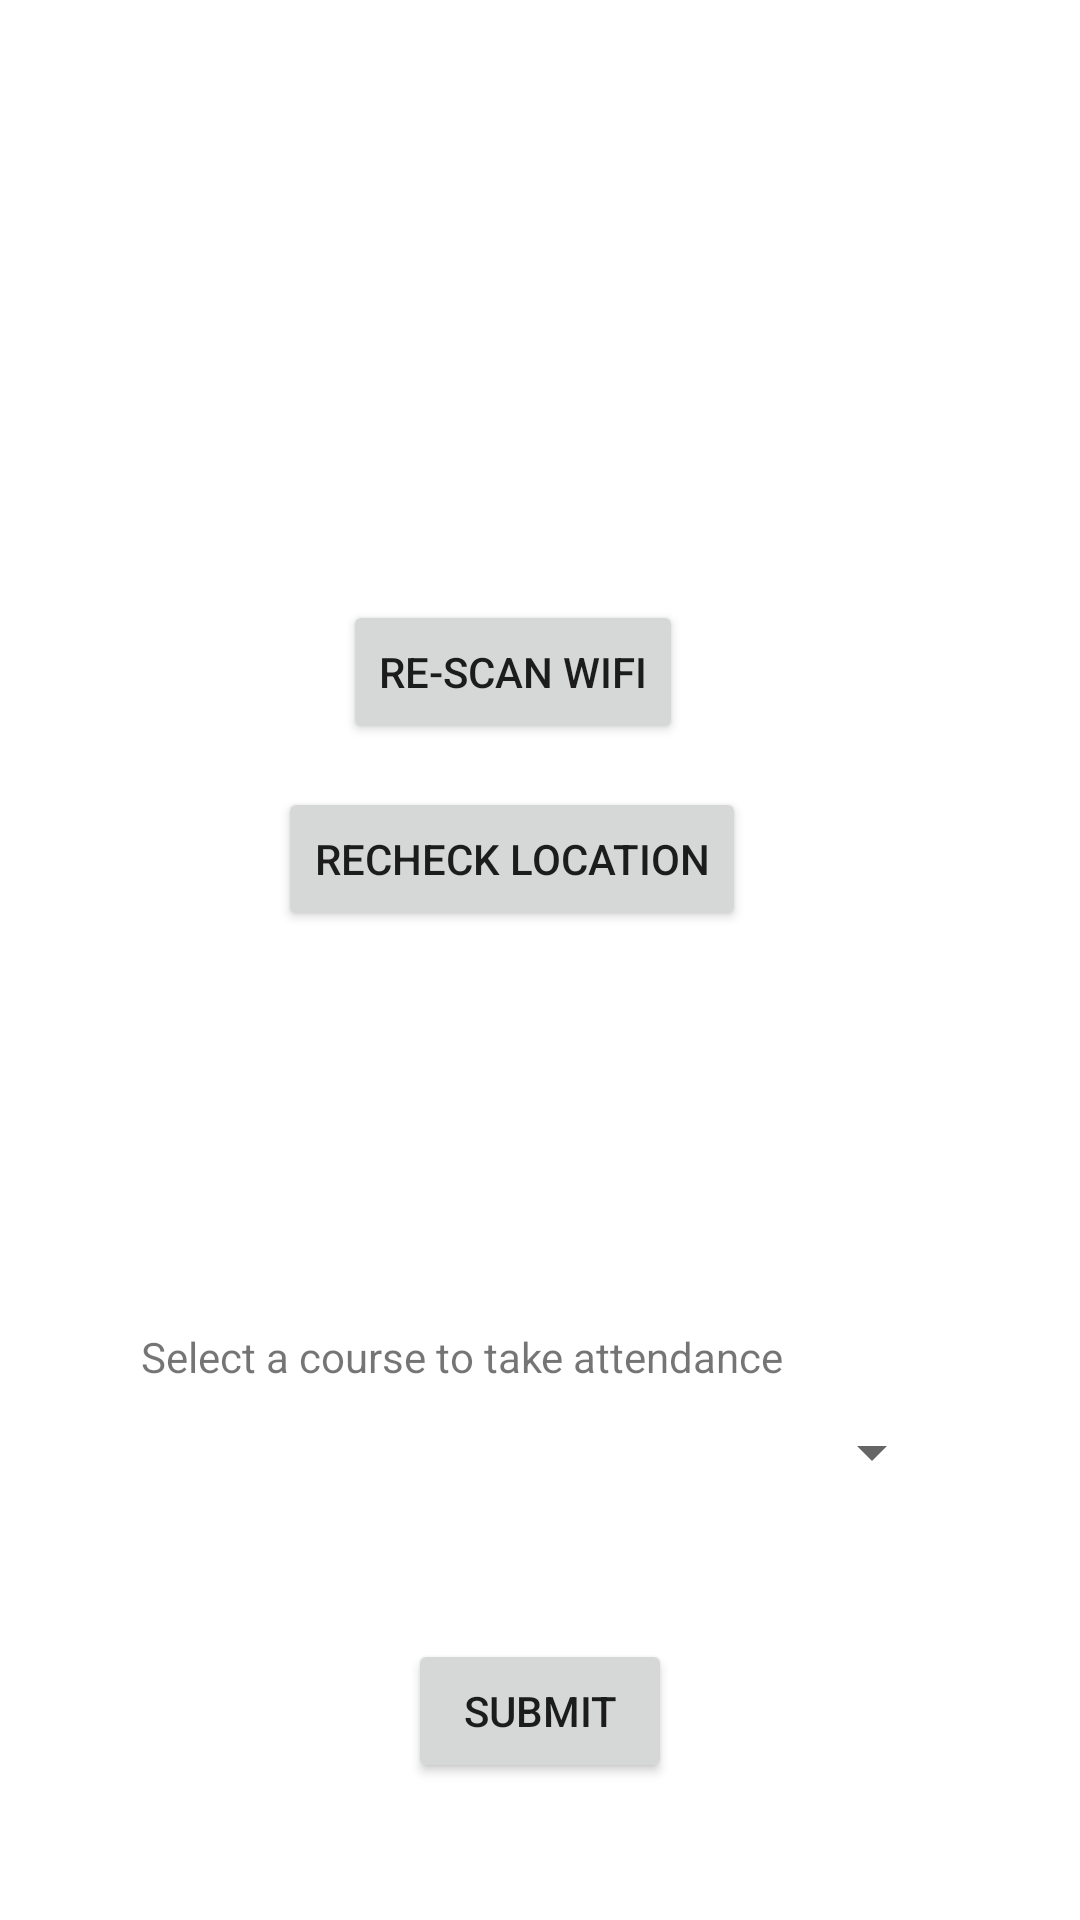

This screen was rendered from an Android layout file. Write that file and the resources it references.
<!-- AndroidManifest.xml: application theme Theme.BlockchainAMSWiFiRTT -->
<!-- res/layout/attendance_activity.xml -->
<?xml version="1.0" encoding="utf-8"?>
<androidx.constraintlayout.widget.ConstraintLayout xmlns:android="http://schemas.android.com/apk/res/android"
    xmlns:app="http://schemas.android.com/apk/res-auto"
    xmlns:tools="http://schemas.android.com/tools"
    android:layout_width="match_parent"
    android:layout_height="match_parent"
    tools:context=".AttendanceActivity">

    <Spinner
        android:id="@+id/spinner"
        android:layout_width="270dp"
        android:layout_height="37dp"
        app:layout_constraintBottom_toBottomOf="parent"
        app:layout_constraintEnd_toEndOf="parent"
        app:layout_constraintHorizontal_bias="0.496"
        app:layout_constraintStart_toStartOf="parent"
        app:layout_constraintTop_toTopOf="parent"
        app:layout_constraintVertical_bias="0.772" />

    <Button
        android:id="@+id/button"
        android:layout_width="wrap_content"
        android:layout_height="wrap_content"
        android:onClick="onClickFindDistancesToAccessPoints"
        android:text="Re-scan Wifi"
        app:layout_constraintBottom_toBottomOf="parent"
        app:layout_constraintEnd_toEndOf="parent"
        app:layout_constraintHorizontal_bias="0.464"
        app:layout_constraintStart_toStartOf="parent"
        app:layout_constraintTop_toTopOf="parent"
        app:layout_constraintVertical_bias="0.338" />

    <Button
        android:id="@+id/button2"
        android:layout_width="wrap_content"
        android:layout_height="wrap_content"
        android:onClick="doRangingRequest"
        android:text="recheck location"
        app:layout_constraintBottom_toBottomOf="parent"
        app:layout_constraintEnd_toEndOf="parent"
        app:layout_constraintHorizontal_bias="0.454"
        app:layout_constraintStart_toStartOf="parent"
        app:layout_constraintTop_toBottomOf="@+id/button"
        app:layout_constraintVertical_bias="0.042" />

    <Button
        android:id="@+id/doAttendance"
        android:layout_width="wrap_content"
        android:layout_height="wrap_content"
        android:onClick="doAttendance"
        android:text="Submit"
        app:layout_constraintBottom_toBottomOf="parent"
        app:layout_constraintEnd_toEndOf="parent"
        app:layout_constraintStart_toStartOf="parent"
        app:layout_constraintTop_toTopOf="parent"
        app:layout_constraintVertical_bias="0.923" />

    <TextView
        android:id="@+id/instruction"
        android:layout_width="256dp"
        android:layout_height="20dp"
        android:text="Select a course to take attendance"
        app:layout_constraintBottom_toBottomOf="parent"
        app:layout_constraintEnd_toEndOf="parent"
        app:layout_constraintHorizontal_bias="0.451"
        app:layout_constraintStart_toStartOf="parent"
        app:layout_constraintTop_toTopOf="parent"
        app:layout_constraintVertical_bias="0.714" />

</androidx.constraintlayout.widget.ConstraintLayout>
<!-- resources referenced by this layout -->
<resources>
  <style name="Theme.BlockchainAMSWiFiRTT" parent="Theme.MaterialComponents.DayNight.DarkActionBar">
          
          <item name="colorPrimary">@color/purple_500</item>
          <item name="colorPrimaryVariant">@color/purple_700</item>
          <item name="colorOnPrimary">@color/white</item>
          
          <item name="colorSecondary">@color/teal_200</item>
          <item name="colorSecondaryVariant">@color/teal_700</item>
          <item name="colorOnSecondary">@color/black</item>
          
          <item name="android:statusBarColor">?attr/colorPrimaryVariant</item>
          
      </style>
  <!-- not gathered from this repository: default colours our renderer supplied (Android Studio template values) -->
  <color name="purple_500">#FF6200EE</color>
  <color name="purple_700">#FF3700B3</color>
  <color name="teal_200">#FF03DAC5</color>
  <color name="teal_700">#FF018786</color>
  <color name="black">#FF000000</color>
  <color name="white">#FFFFFFFF</color>
</resources>
